Dataset: data (GitHub, MRay123/chess_recognition). Classes: empty square, white pawn.

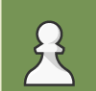
Label: white pawn

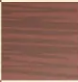
Label: empty square

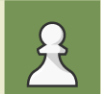
Label: white pawn

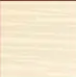
Label: empty square

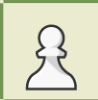
Label: white pawn

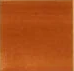
Label: empty square
